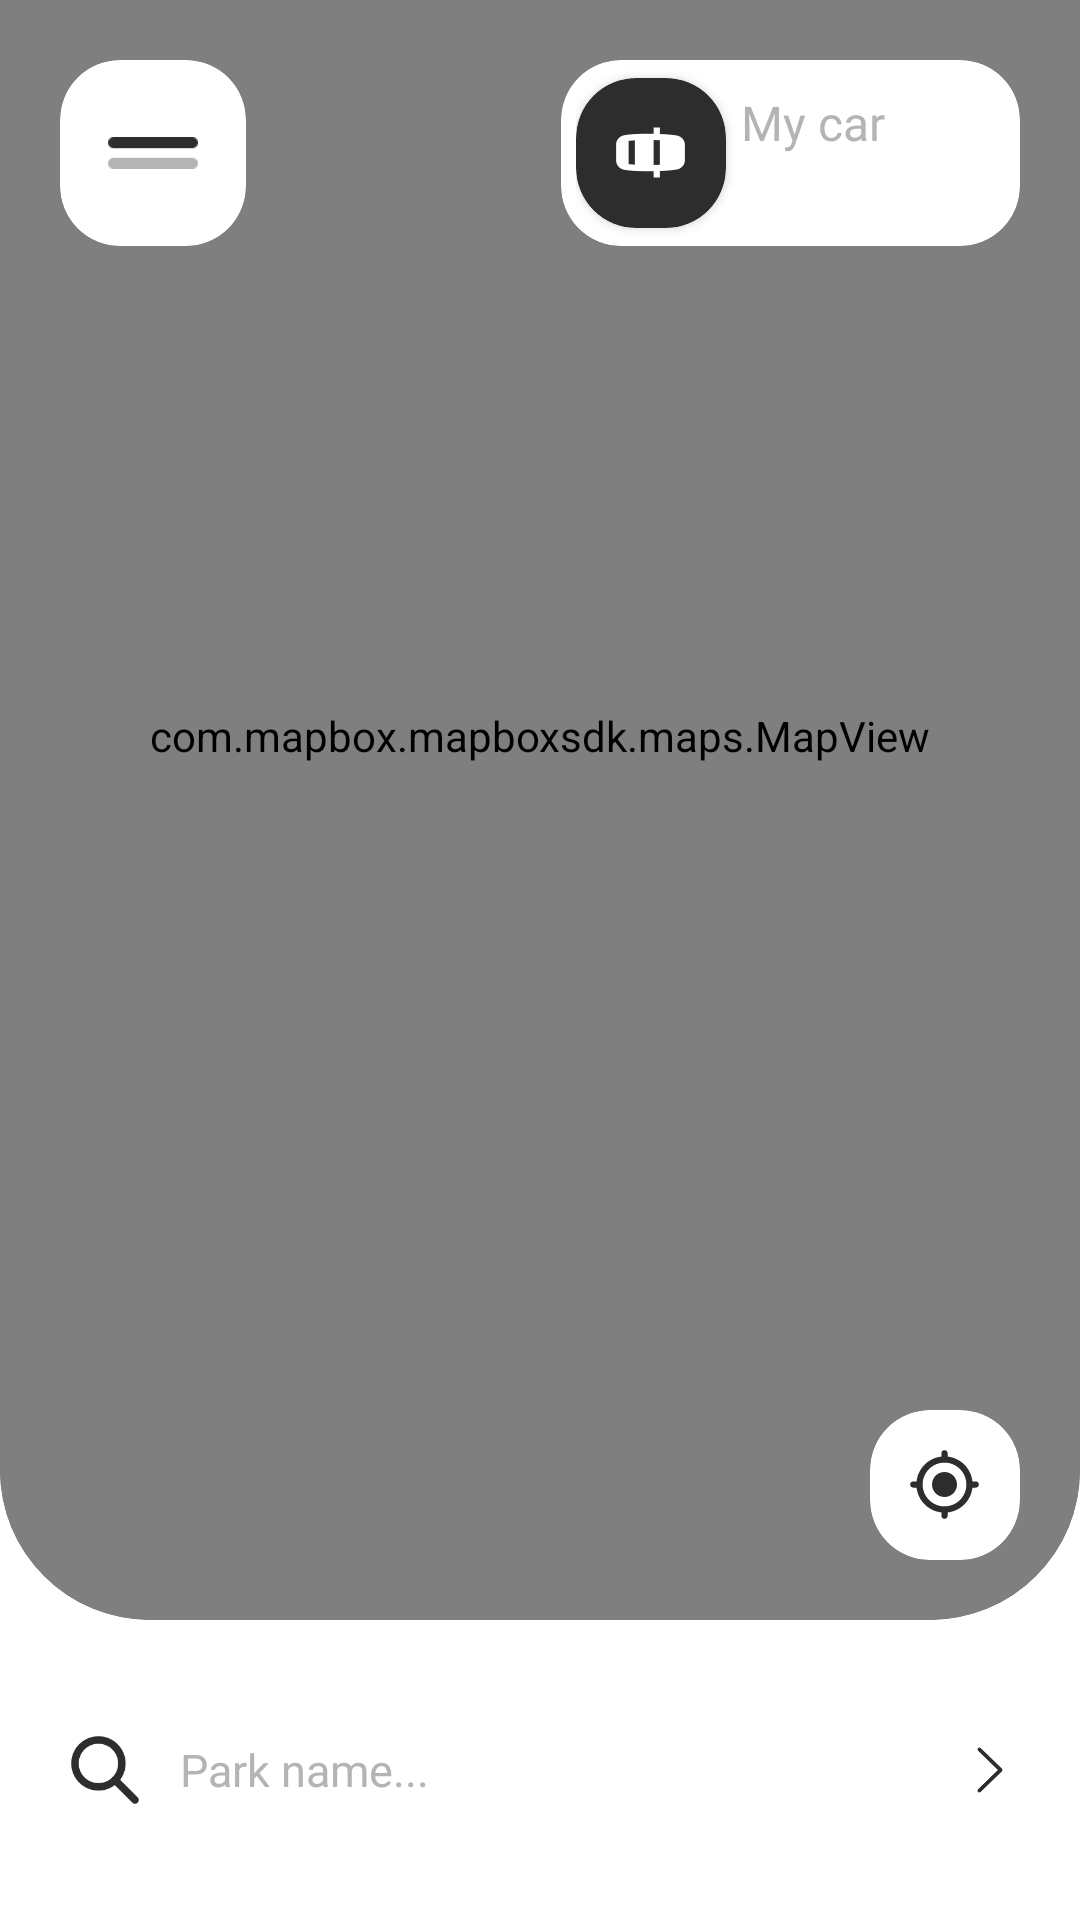

Layout XML and referenced resources for this Android screen:
<!-- AndroidManifest.xml: application theme AppTheme -->
<!-- res/layout/activity_map_screen.xml -->
<?xml version="1.0" encoding="utf-8"?>
<RelativeLayout xmlns:android="http://schemas.android.com/apk/res/android"
    xmlns:mapbox="http://schemas.android.com/apk/res-auto"
    xmlns:tools="http://schemas.android.com/tools"
    android:layout_width="match_parent"
    android:layout_height="match_parent"
    tools:context=".MapScreen"
    android:background="@color/colorAccent">

    <RelativeLayout
        android:layout_width="match_parent"
        android:layout_height="wrap_content"
        android:layout_alignParentTop="true"
        android:elevation="2dp"
        android:padding="20dp">

        <androidx.cardview.widget.CardView
            android:id="@+id/btn_perfil"
            android:layout_width="62dp"
            android:layout_height="62dp"
            android:backgroundTint="@color/colorAccent"
            mapbox:cardCornerRadius="20dp"
            android:elevation="1dp"
            android:layout_alignParentLeft="true"
            mapbox:cardElevation="0dp"
            android:onClick="openPerfil">

            <ImageView
                android:layout_width="30dp"
                android:layout_height="30dp"
                android:src="@drawable/icon_perfil"
                android:layout_gravity="center"/>

        </androidx.cardview.widget.CardView>

        <androidx.cardview.widget.CardView
            android:id="@+id/btn_vehicle"
            android:layout_width="153dp"
            android:layout_height="62dp"
            android:elevation="1dp"
            android:layout_alignParentRight="true"
            android:backgroundTint="@color/colorAccent"
            mapbox:cardCornerRadius="20dp"
            mapbox:cardElevation="0dp"
            android:onClick="openVehicles">

            <RelativeLayout
                android:layout_width="match_parent"
                android:layout_height="match_parent"
                android:paddingHorizontal="5dp">

                <androidx.cardview.widget.CardView
                    android:id="@+id/icon_car"
                    android:layout_width="50dp"
                    android:layout_height="50dp"
                    android:backgroundTint="@color/colorPrimaryDark"
                    mapbox:cardCornerRadius="20dp"
                    android:layout_alignParentLeft="true"
                    android:layout_centerVertical="true">

                    <ImageView
                        android:layout_width="25dp"
                        android:layout_height="25dp"
                        android:src="@drawable/car_top_view_150px"
                        android:layout_gravity="center"/>

                </androidx.cardview.widget.CardView>

                <LinearLayout
                    android:layout_toRightOf="@+id/icon_car"
                    android:layout_width="match_parent"
                    android:layout_height="wrap_content"
                    android:orientation="vertical"
                    android:layout_marginLeft="5dp"
                    android:layout_centerVertical="true">

                    <TextView
                        android:layout_width="wrap_content"
                        android:layout_height="wrap_content"
                        android:text="My car"
                        android:textColor="@color/colorGray"
                        android:textSize="16dp"
                        android:fontFamily="@font/montserratregular"
                        />

                    <TextView
                        android:id="@+id/vehicle_registration"
                        android:layout_width="wrap_content"
                        android:layout_height="wrap_content"
                        android:textColor="@android:color/black"
                        android:textSize="15dp"
                        android:fontFamily="@font/montserratextrabold"/>

                </LinearLayout>


            </RelativeLayout>

        </androidx.cardview.widget.CardView>

    </RelativeLayout>

    <RelativeLayout
        android:layout_width="match_parent"
        android:layout_height="match_parent"
        android:layout_above="@+id/search_bottom"
        android:elevation="1dp">

        <androidx.cardview.widget.CardView
            android:layout_width="match_parent"
            android:layout_height="match_parent"
            mapbox:cardCornerRadius="50dp"
            android:layout_marginTop="-50dp"
            android:elevation="1dp"
            mapbox:cardElevation="0dp">

            <RelativeLayout
                android:layout_width="wrap_content"
                android:layout_height="wrap_content"
                android:padding="20dp"
                android:elevation="2dp">

                <androidx.cardview.widget.CardView
                    android:layout_width="50dp"
                    android:layout_height="50dp"
                    android:backgroundTint="@color/colorAccent"
                    android:padding="10dp"
                    mapbox:cardCornerRadius="20dp"
                    android:layout_alignParentBottom="true"
                    android:layout_alignParentRight="true"
                    mapbox:cardElevation="0dp"
                    android:onClick="myLocation">

                    <ImageView
                        android:layout_width="25dp"
                        android:layout_height="25dp"
                        android:src="@drawable/ic_round_my_location_24"
                        android:layout_gravity="center"/>

                </androidx.cardview.widget.CardView>

            </RelativeLayout>

            <com.mapbox.mapboxsdk.maps.MapView
                android:id="@+id/mapView"
                android:layout_width="match_parent"
                android:layout_height="match_parent"
                mapbox:mapbox_cameraTargetLat="38.722098"
                mapbox:mapbox_cameraTargetLng="-9.1212317"
                mapbox:mapbox_cameraZoom="11"/>

        </androidx.cardview.widget.CardView>

    </RelativeLayout>

    <LinearLayout
        android:id="@+id/search_bottom"
        android:layout_width="match_parent"
        android:layout_height="wrap_content"
        android:background="@color/colorAccent"
        android:weightSum="2"
        android:layout_alignParentBottom="true">

        <RelativeLayout
            android:layout_width="match_parent"
            android:layout_height="100dp"
            android:padding="20dp"
            android:gravity="center">

            <LinearLayout
                android:id="@+id/layout_search"
                android:layout_width="300dp"
                android:layout_height="wrap_content"
                android:layout_centerVertical="true">

                <ImageView
                    android:layout_width="30dp"
                    android:layout_height="30dp"
                    android:src="@drawable/search_150px"
                    android:layout_gravity="center"/>

                <TextView
                    android:id="@+id/input_search_park"
                    android:layout_width="match_parent"
                    android:layout_height="wrap_content"
                    android:text="Park name..."
                    android:textColor="@color/colorGray"
                    android:textColorHint="@color/colorGray"
                    android:fontFamily="@font/montserratregular"
                    android:textSize="15dp"
                    android:layout_marginLeft="10dp"
                    android:layout_gravity="center"
                    />


            </LinearLayout>

            <ImageView
                android:layout_toRightOf="@+id/layout_search"
                android:layout_width="20dp"
                android:layout_height="20dp"
                android:src="@drawable/more_than_150px"
                android:layout_centerVertical="true"/>

        </RelativeLayout>


    </LinearLayout>



</RelativeLayout>
<!-- resources referenced by this layout -->
<resources>
  <color name="colorAccent">#FFF</color>
  <color name="colorGray">#B4B4B4</color>
  <color name="colorPrimaryDark">#2D2D2D</color>
  <!-- drawable car_top_view_150px: png bitmap (drawable, 2144 bytes) -->
  <!-- drawable ic_round_my_location_24 (drawable) -->
  <vector android:height="24dp" android:tint="#2D2D2D"
      android:viewportHeight="24" android:viewportWidth="24"
      android:width="24dp" xmlns:android="http://schemas.android.com/apk/res/android">
      <path android:fillColor="@android:color/white" android:pathData="M12,8c-2.21,0 -4,1.79 -4,4s1.79,4 4,4 4,-1.79 4,-4 -1.79,-4 -4,-4zM20.94,11c-0.46,-4.17 -3.77,-7.48 -7.94,-7.94L13,2c0,-0.55 -0.45,-1 -1,-1s-1,0.45 -1,1v1.06C6.83,3.52 3.52,6.83 3.06,11L2,11c-0.55,0 -1,0.45 -1,1s0.45,1 1,1h1.06c0.46,4.17 3.77,7.48 7.94,7.94L11,22c0,0.55 0.45,1 1,1s1,-0.45 1,-1v-1.06c4.17,-0.46 7.48,-3.77 7.94,-7.94L22,13c0.55,0 1,-0.45 1,-1s-0.45,-1 -1,-1h-1.06zM12,19c-3.87,0 -7,-3.13 -7,-7s3.13,-7 7,-7 7,3.13 7,7 -3.13,7 -7,7z"/>
  </vector>
  <!-- drawable icon_perfil: png bitmap (drawable, 347 bytes) -->
  <!-- drawable more_than_150px: png bitmap (drawable, 3536 bytes) -->
  <!-- drawable search_150px: png bitmap (drawable, 4318 bytes) -->
  <style name="AppTheme" parent="Theme.AppCompat.NoActionBar">
          
          <item name="colorPrimary">@color/colorPrimary</item>
          <item name="colorPrimaryDark">@color/colorPrimaryDark</item>
          <item name="colorAccent">@color/colorAccent</item>
      </style>
  <color name="colorPrimary">#F6D220</color>
</resources>
